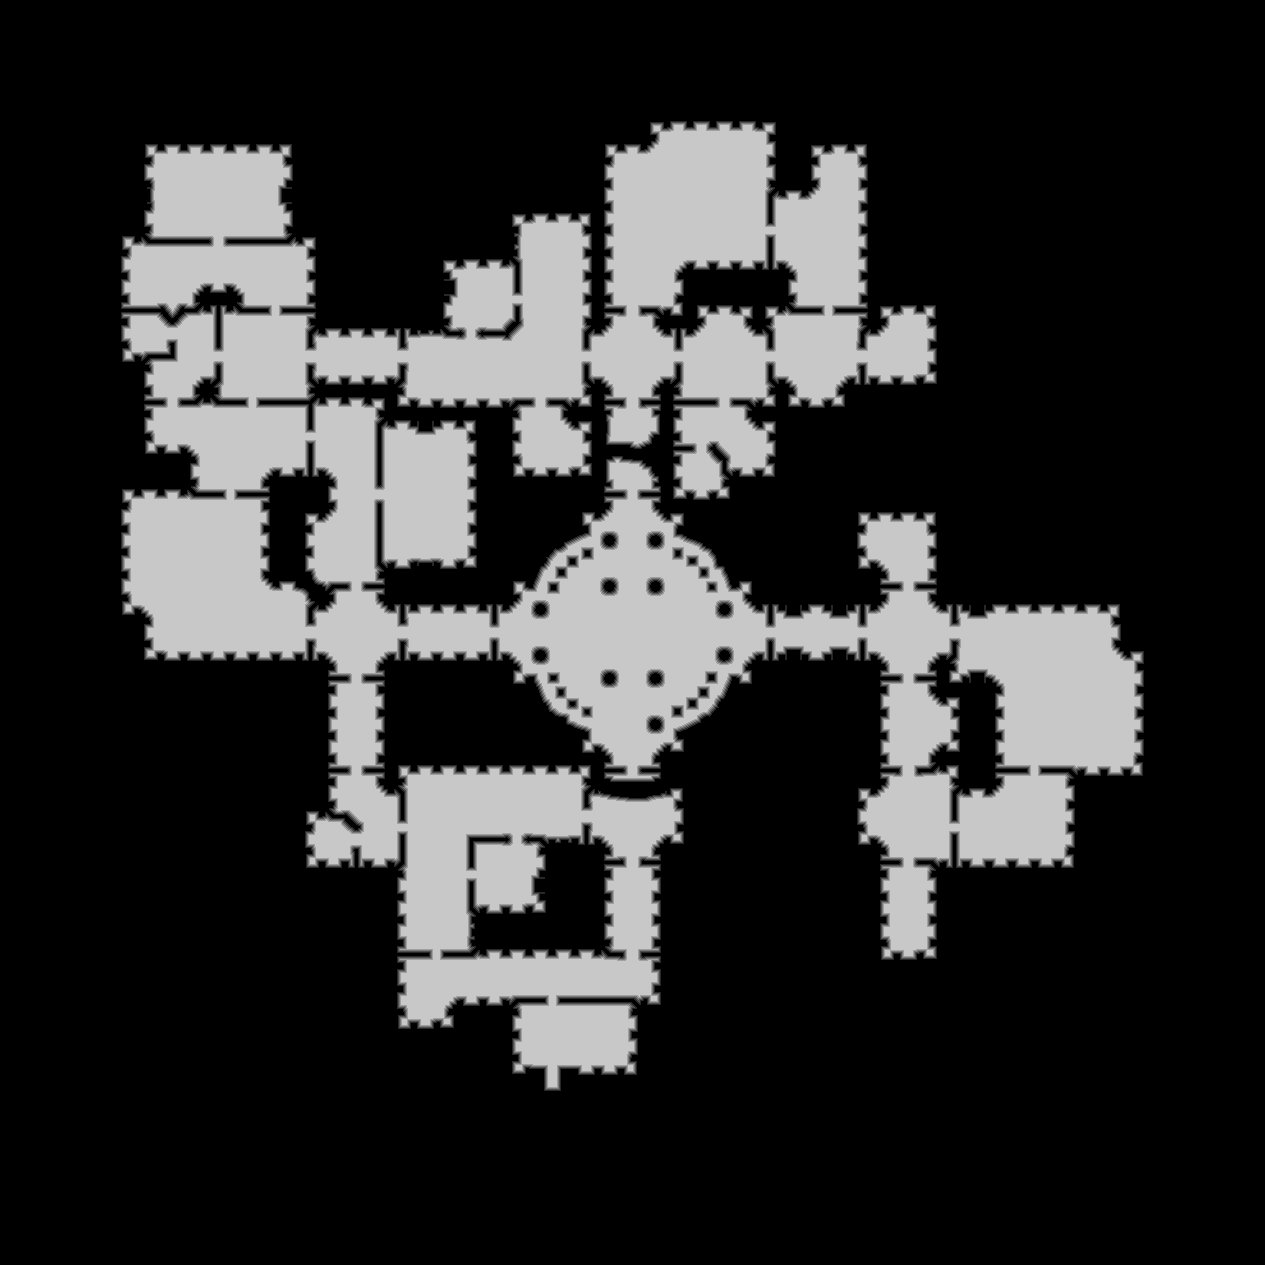

The data file committed next to this chart (first rows):
source	tdt_hull ranged
truth	truth_338e853c3f0.tsv
width	1265
height	1265
nibble	0	1178537
nibble	1	23579
nibble	2	23329
nibble	3	23188
nibble	4	22723
nibble	5	328869
